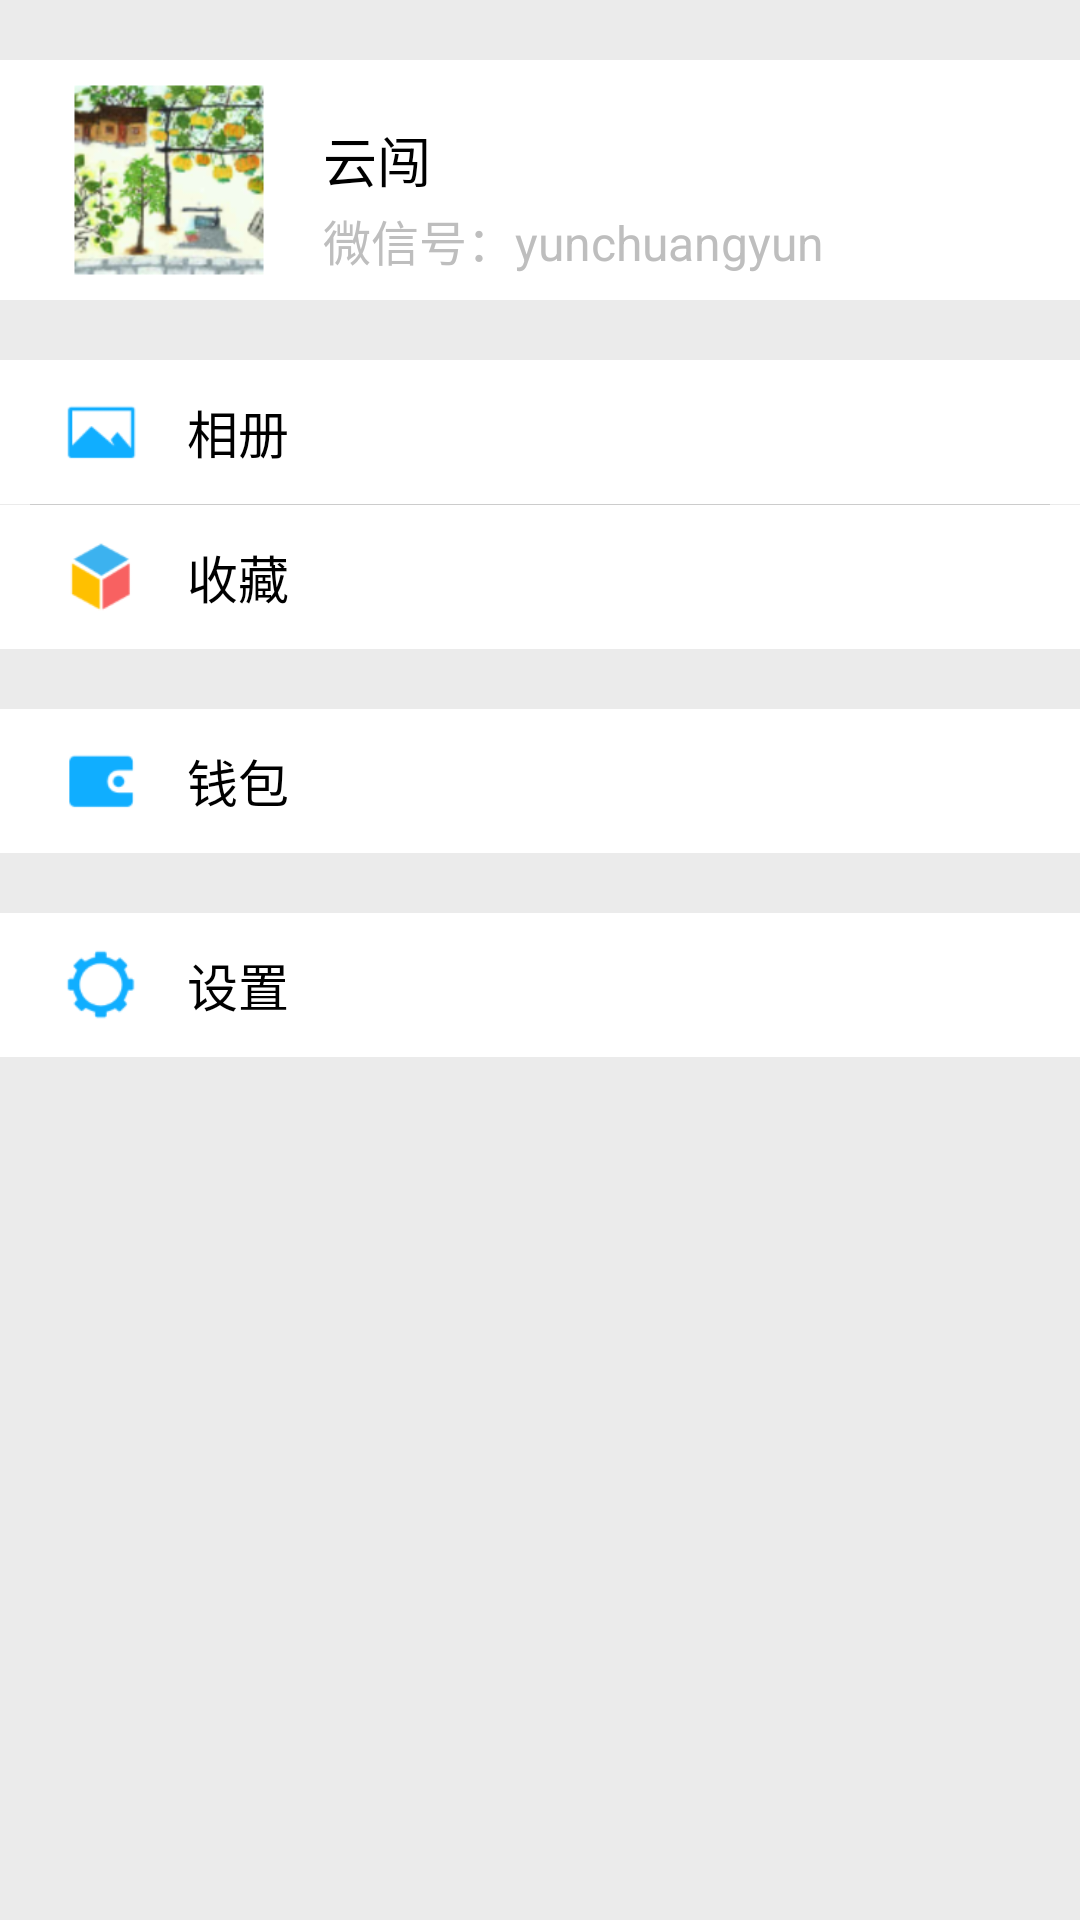

The Android layout XML behind this screen, and the referenced resources:
<!-- AndroidManifest.xml: application theme MyTheme -->
<!-- res/layout/activity_my.xml -->
<?xml version="1.0" encoding="utf-8"?>
<LinearLayout xmlns:android="http://schemas.android.com/apk/res/android"
    android:layout_width="match_parent"
    android:layout_height="match_parent"
    android:background="@drawable/allback"
    android:orientation="vertical" >

    <LinearLayout
        android:layout_width="fill_parent"
        android:layout_height="80dp"
        android:layout_marginTop="20dp"
        android:background="#fff"
        android:orientation="horizontal" >

        <LinearLayout
            android:layout_width="wrap_content"
            android:layout_height="fill_parent"
            android:layout_marginLeft="5dp"
            android:gravity="center"
            android:orientation="vertical" >

            <ImageView
                android:layout_width="wrap_content"
                android:layout_height="fill_parent"
                android:layout_margin="8dp"
                android:src="@drawable/yunchuang" />
        </LinearLayout>

        <LinearLayout
            android:layout_width="wrap_content"
            android:layout_height="fill_parent"
            android:orientation="vertical" >

            <TextView
                android:layout_width="wrap_content"
                android:layout_height="wrap_content"
                android:layout_marginTop="20dp"
                android:text="云闯"
                android:textColor="#000"
                android:textSize="18dp" />

            <TextView
                android:layout_width="wrap_content"
                android:layout_height="wrap_content"
                android:layout_marginTop="2dp"
                android:text="微信号：yunchuangyun"
                android:textSize="16dp" />
        </LinearLayout>
    </LinearLayout>

    <LinearLayout
        android:layout_width="fill_parent"
        android:layout_height="48dp"
        android:layout_marginTop="20dp"
        android:background="#fff"
        android:orientation="horizontal" >

        <LinearLayout
            android:layout_width="wrap_content"
            android:layout_height="fill_parent"
            android:layout_marginLeft="5dp"
            android:gravity="center"
            android:orientation="vertical" >

            <ImageView
                android:layout_width="wrap_content"
                android:layout_height="fill_parent"
                android:layout_margin="12dp"
                android:src="@drawable/photo" />
        </LinearLayout>

        <LinearLayout
            android:layout_width="wrap_content"
            android:layout_height="fill_parent"
            android:gravity="center"
            android:orientation="vertical" >

            <TextView
                android:layout_width="wrap_content"
                android:layout_height="wrap_content"
                android:text="相册"
                android:textColor="#000"
                android:textSize="17dp" />
        </LinearLayout>
    </LinearLayout>

    <View
        android:layout_width="fill_parent"
        android:layout_height="0.1dp"
        android:layout_marginLeft="10dp"
        android:layout_marginRight="10dp"
        android:background="#cccccc" />

    <LinearLayout
        android:layout_width="fill_parent"
        android:layout_height="48dp"
        android:background="#fff"
        android:orientation="horizontal" >

        <LinearLayout
            android:layout_width="wrap_content"
            android:layout_height="fill_parent"
            android:layout_marginLeft="5dp"
            android:gravity="center"
            android:orientation="vertical" >

            <ImageView
                android:layout_width="wrap_content"
                android:layout_height="fill_parent"
                android:layout_margin="12dp"
                android:src="@drawable/saves" />
        </LinearLayout>

        <LinearLayout
            android:layout_width="wrap_content"
            android:layout_height="fill_parent"
            android:gravity="center"
            android:orientation="vertical" >

            <TextView
                android:layout_width="wrap_content"
                android:layout_height="wrap_content"
                android:text="收藏"
                android:textColor="#000"
                android:textSize="17dp" />
        </LinearLayout>
    </LinearLayout>

    <LinearLayout
        android:layout_width="fill_parent"
        android:layout_height="48dp"
        android:layout_marginTop="20dp"
        android:background="#fff"
        android:orientation="horizontal" >

        <LinearLayout
            android:layout_width="wrap_content"
            android:layout_height="fill_parent"
            android:layout_marginLeft="5dp"
            android:gravity="center"
            android:orientation="vertical" >

            <ImageView
                android:layout_width="wrap_content"
                android:layout_height="fill_parent"
                android:layout_margin="12dp"
                android:src="@drawable/wallet" />
        </LinearLayout>

        <LinearLayout
            android:layout_width="wrap_content"
            android:layout_height="fill_parent"
            android:gravity="center"
            android:orientation="vertical" >

            <TextView
                android:layout_width="wrap_content"
                android:layout_height="wrap_content"
                android:text="钱包"
                android:textColor="#000"
                android:textSize="17dp" />
        </LinearLayout>
    </LinearLayout>

    <LinearLayout
        android:layout_width="fill_parent"
        android:layout_height="48dp"
        android:layout_marginTop="20dp"
        android:background="#fff"
        android:orientation="horizontal" >

        <LinearLayout
            android:layout_width="wrap_content"
            android:layout_height="fill_parent"
            android:layout_marginLeft="5dp"
            android:gravity="center"
            android:orientation="vertical" >

            <ImageView
                android:layout_width="wrap_content"
                android:layout_height="fill_parent"
                android:layout_margin="12dp"
                android:src="@drawable/setting" />
        </LinearLayout>

        <LinearLayout
            android:layout_width="wrap_content"
            android:layout_height="fill_parent"
            android:gravity="center"
            android:orientation="vertical" >

            <TextView
                android:layout_width="wrap_content"
                android:layout_height="wrap_content"
                android:text="设置"
                android:textColor="#000"
                android:textSize="17dp" />
        </LinearLayout>
    </LinearLayout>

</LinearLayout>
<!-- resources referenced by this layout -->
<resources>
  <!-- drawable allback: png bitmap (drawable-hdpi, 136 bytes) -->
  <!-- drawable photo: png bitmap (drawable-hdpi, 735 bytes) -->
  <!-- drawable saves: png bitmap (drawable-hdpi, 1388 bytes) -->
  <!-- drawable setting: png bitmap (drawable-hdpi, 1580 bytes) -->
  <!-- drawable wallet: png bitmap (drawable-hdpi, 727 bytes) -->
  <!-- drawable yunchuang: png bitmap (drawable-hdpi, 42590 bytes) -->
  <style name="MyTheme" parent="android:Theme">
          <item name="android:windowTitleSize">47dp</item>
          <item name="android:windowTitleBackgroundStyle">@style/CustomWindowTitleBackground</item>
      </style>
  <style name="CustomWindowTitleBackground">
          <item name="android:background">@drawable/titleback</item>
      </style>
  <!-- drawable titleback: png bitmap (drawable-hdpi, 185 bytes) -->
</resources>
